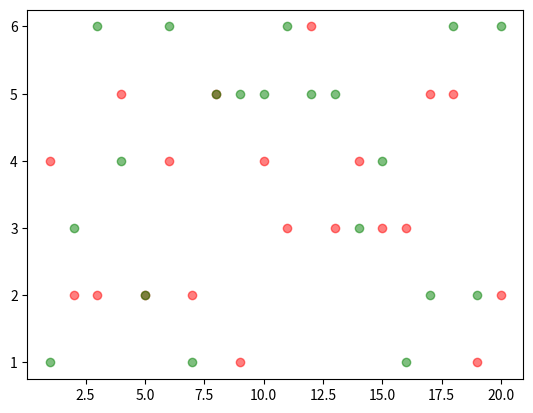

Write Python code to recreate this figure.

"""
[redacted]
    功能：郑塞子
    python数据可视化

"""


from matplotlib import pyplot
import random


def roll_dice():
    roll=random.randint(1,6)
    return roll

def main():
    """
    主函数
    :return:
    """
    totime=20
    # 初始化列表[0,0,0,0,0,0]
    result_list=[0]*11    # 2到12所以为11个数


    # 初始化列表点数
    roll_list=list(range(2,12))

    roll_dict=dict(zip(roll_list,result_list))

    # 记录骰子结果
    roll1_list=[]
    roll2_list=[]

    for i in range(totime):
        roll1=roll_dice()   # 第一次抛出来的点数
        roll2 = roll_dice()  #第二次

        roll1_list.append(roll1)
        roll2_list.append(roll2)
        for j in range(2,12):    # 能抛出来的点数
            if (roll1+roll2)==j:            # 做对比
                roll_dict[j]+=1  #在对应的位置上加1做记录

    for i,result in roll_dict.items():
        print(f"点数:{i},出现次数:{result},频率：{result/totime}")


    # 数据可视化
    x=range(1,totime+1)
    pyplot.scatter(x,roll1_list,alpha=0.5,color='red')
    pyplot.scatter(x,roll2_list,alpha=0.5,color='green')
    pyplot.show()


if __name__ == '__main__':
    main()